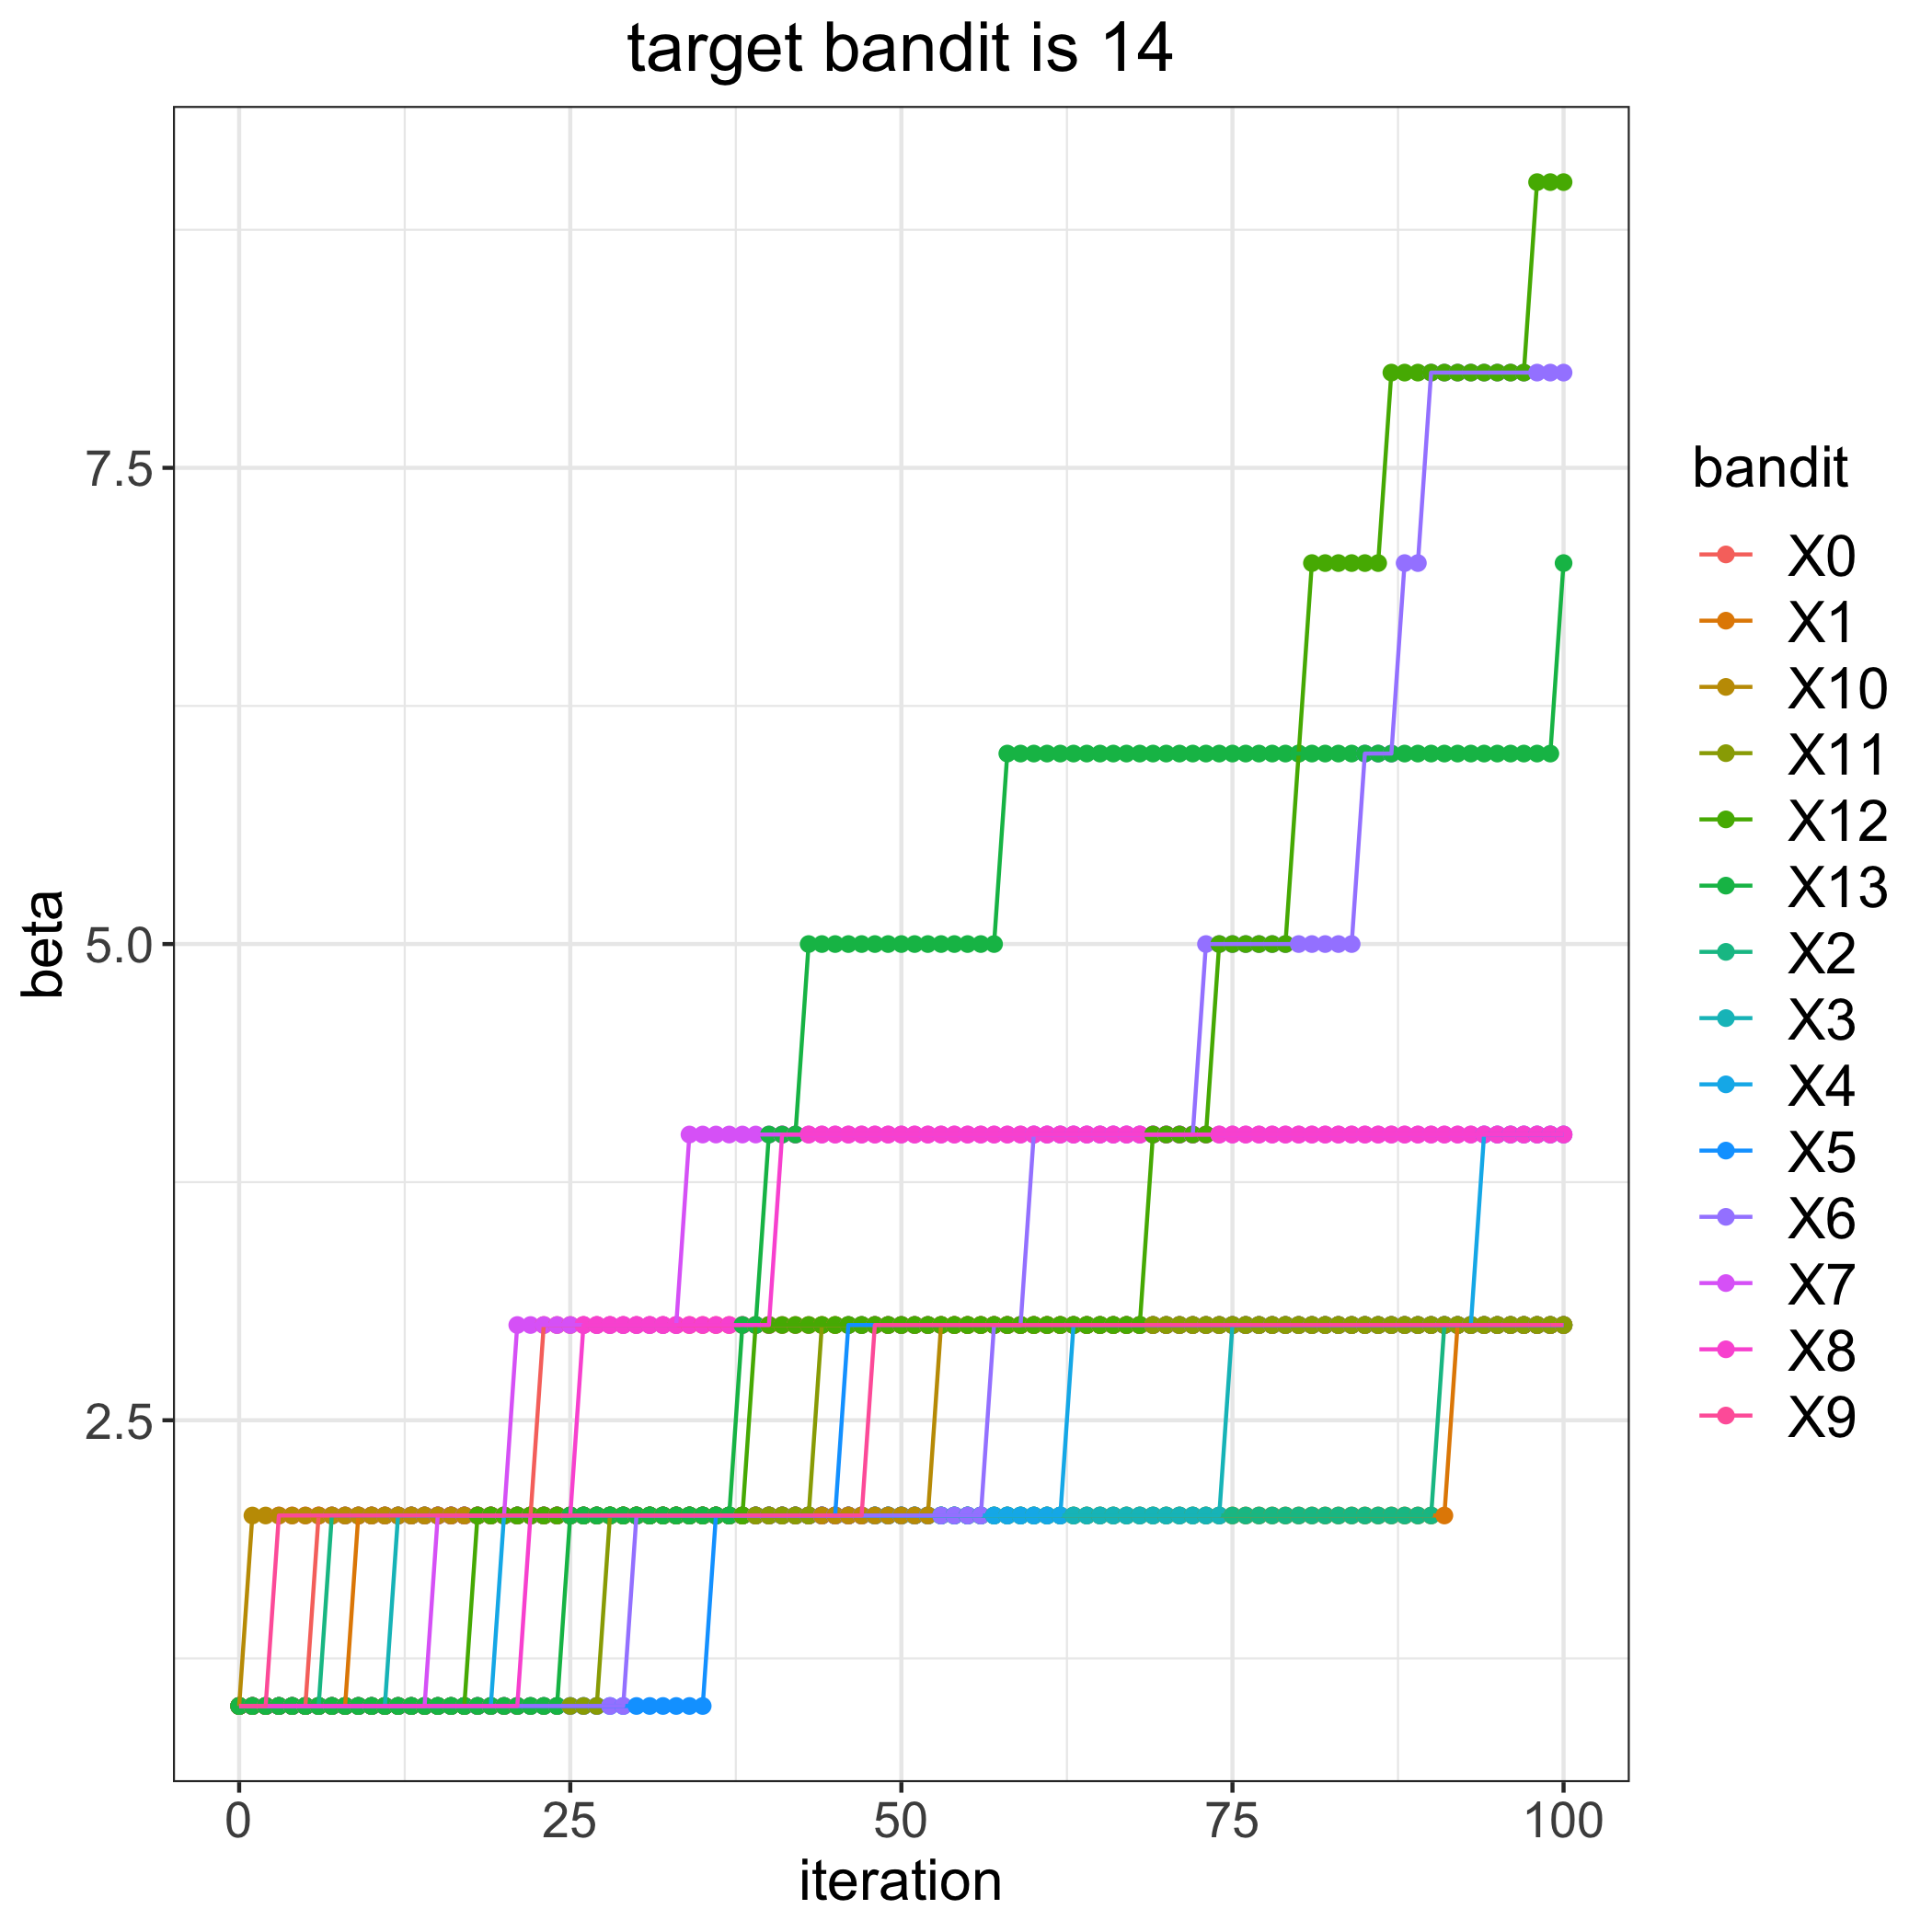

Data behind this chart, as committed beside it:
, 0, 1, 2, 3, 4, 5, 6, 7, 8, 9, 10, 11, 12, 13
0, 1, 1, 1, 1, 1, 1, 1, 1, 1, 1, 1, 1, 1, 1
1, 1, 1, 1, 1, 1, 1, 1, 1, 1, 1, 2, 1, 1, 1
2, 1, 1, 1, 1, 1, 1, 1, 1, 1, 1, 2, 1, 1, 1
3, 1, 1, 1, 1, 1, 1, 1, 1, 1, 2, 2, 1, 1, 1
4, 1, 1, 1, 1, 1, 1, 1, 1, 1, 2, 2, 1, 1, 1
5, 1, 1, 1, 1, 1, 1, 1, 1, 1, 2, 2, 1, 1, 1
6, 2, 1, 1, 1, 1, 1, 1, 1, 1, 2, 2, 1, 1, 1
7, 2, 1, 2, 1, 1, 1, 1, 1, 1, 2, 2, 1, 1, 1
8, 2, 1, 2, 1, 1, 1, 1, 1, 1, 2, 2, 1, 1, 1
9, 2, 2, 2, 1, 1, 1, 1, 1, 1, 2, 2, 1, 1, 1
10, 2, 2, 2, 1, 1, 1, 1, 1, 1, 2, 2, 1, 1, 1
11, 2, 2, 2, 1, 1, 1, 1, 1, 1, 2, 2, 1, 1, 1
12, 2, 2, 2, 2, 1, 1, 1, 1, 1, 2, 2, 1, 1, 1
13, 2, 2, 2, 2, 1, 1, 1, 1, 1, 2, 2, 1, 1, 1
14, 2, 2, 2, 2, 1, 1, 1, 1, 1, 2, 2, 1, 1, 1
15, 2, 2, 2, 2, 1, 1, 1, 2, 1, 2, 2, 1, 1, 1
16, 2, 2, 2, 2, 1, 1, 1, 2, 1, 2, 2, 1, 1, 1
17, 2, 2, 2, 2, 1, 1, 1, 2, 1, 2, 2, 1, 1, 1
18, 2, 2, 2, 2, 1, 1, 1, 2, 1, 2, 2, 1, 2, 1
19, 2, 2, 2, 2, 1, 1, 1, 2, 1, 2, 2, 1, 2, 1
20, 2, 2, 2, 2, 2, 1, 1, 2, 1, 2, 2, 1, 2, 1
21, 2, 2, 2, 2, 2, 1, 1, 3, 1, 2, 2, 1, 2, 1
22, 2, 2, 2, 2, 2, 1, 1, 3, 2, 2, 2, 1, 2, 1
23, 3, 2, 2, 2, 2, 1, 1, 3, 2, 2, 2, 1, 2, 1
24, 3, 2, 2, 2, 2, 1, 1, 3, 2, 2, 2, 1, 2, 1
25, 3, 2, 2, 2, 2, 1, 1, 3, 2, 2, 2, 1, 2, 2
26, 3, 2, 2, 2, 2, 1, 1, 3, 3, 2, 2, 1, 2, 2
27, 3, 2, 2, 2, 2, 1, 1, 3, 3, 2, 2, 1, 2, 2
28, 3, 2, 2, 2, 2, 1, 1, 3, 3, 2, 2, 2, 2, 2
29, 3, 2, 2, 2, 2, 1, 1, 3, 3, 2, 2, 2, 2, 2
30, 3, 2, 2, 2, 2, 1, 2, 3, 3, 2, 2, 2, 2, 2
31, 3, 2, 2, 2, 2, 1, 2, 3, 3, 2, 2, 2, 2, 2
32, 3, 2, 2, 2, 2, 1, 2, 3, 3, 2, 2, 2, 2, 2
33, 3, 2, 2, 2, 2, 1, 2, 3, 3, 2, 2, 2, 2, 2
34, 3, 2, 2, 2, 2, 1, 2, 4, 3, 2, 2, 2, 2, 2
35, 3, 2, 2, 2, 2, 1, 2, 4, 3, 2, 2, 2, 2, 2
36, 3, 2, 2, 2, 2, 2, 2, 4, 3, 2, 2, 2, 2, 2
37, 3, 2, 2, 2, 2, 2, 2, 4, 3, 2, 2, 2, 2, 2
38, 3, 2, 2, 2, 2, 2, 2, 4, 3, 2, 2, 2, 2, 3
39, 3, 2, 2, 2, 2, 2, 2, 4, 3, 2, 2, 2, 3, 3
40, 3, 2, 2, 2, 2, 2, 2, 4, 3, 2, 2, 2, 3, 4
41, 3, 2, 2, 2, 2, 2, 2, 4, 4, 2, 2, 2, 3, 4
42, 3, 2, 2, 2, 2, 2, 2, 4, 4, 2, 2, 2, 3, 4
43, 3, 2, 2, 2, 2, 2, 2, 4, 4, 2, 2, 2, 3, 5
44, 3, 2, 2, 2, 2, 2, 2, 4, 4, 2, 2, 3, 3, 5
45, 3, 2, 2, 2, 2, 2, 2, 4, 4, 2, 2, 3, 3, 5
46, 3, 2, 2, 2, 2, 3, 2, 4, 4, 2, 2, 3, 3, 5
47, 3, 2, 2, 2, 2, 3, 2, 4, 4, 2, 2, 3, 3, 5
48, 3, 2, 2, 2, 2, 3, 2, 4, 4, 3, 2, 3, 3, 5
49, 3, 2, 2, 2, 2, 3, 2, 4, 4, 3, 2, 3, 3, 5
50, 3, 2, 2, 2, 2, 3, 2, 4, 4, 3, 2, 3, 3, 5
51, 3, 2, 2, 2, 2, 3, 2, 4, 4, 3, 2, 3, 3, 5
52, 3, 2, 2, 2, 2, 3, 2, 4, 4, 3, 2, 3, 3, 5
53, 3, 2, 2, 2, 2, 3, 2, 4, 4, 3, 3, 3, 3, 5
54, 3, 2, 2, 2, 2, 3, 2, 4, 4, 3, 3, 3, 3, 5
55, 3, 2, 2, 2, 2, 3, 2, 4, 4, 3, 3, 3, 3, 5
56, 3, 2, 2, 2, 2, 3, 2, 4, 4, 3, 3, 3, 3, 5
57, 3, 2, 2, 2, 2, 3, 3, 4, 4, 3, 3, 3, 3, 5
58, 3, 2, 2, 2, 2, 3, 3, 4, 4, 3, 3, 3, 3, 6
59, 3, 2, 2, 2, 2, 3, 3, 4, 4, 3, 3, 3, 3, 6
... 41 more rows
